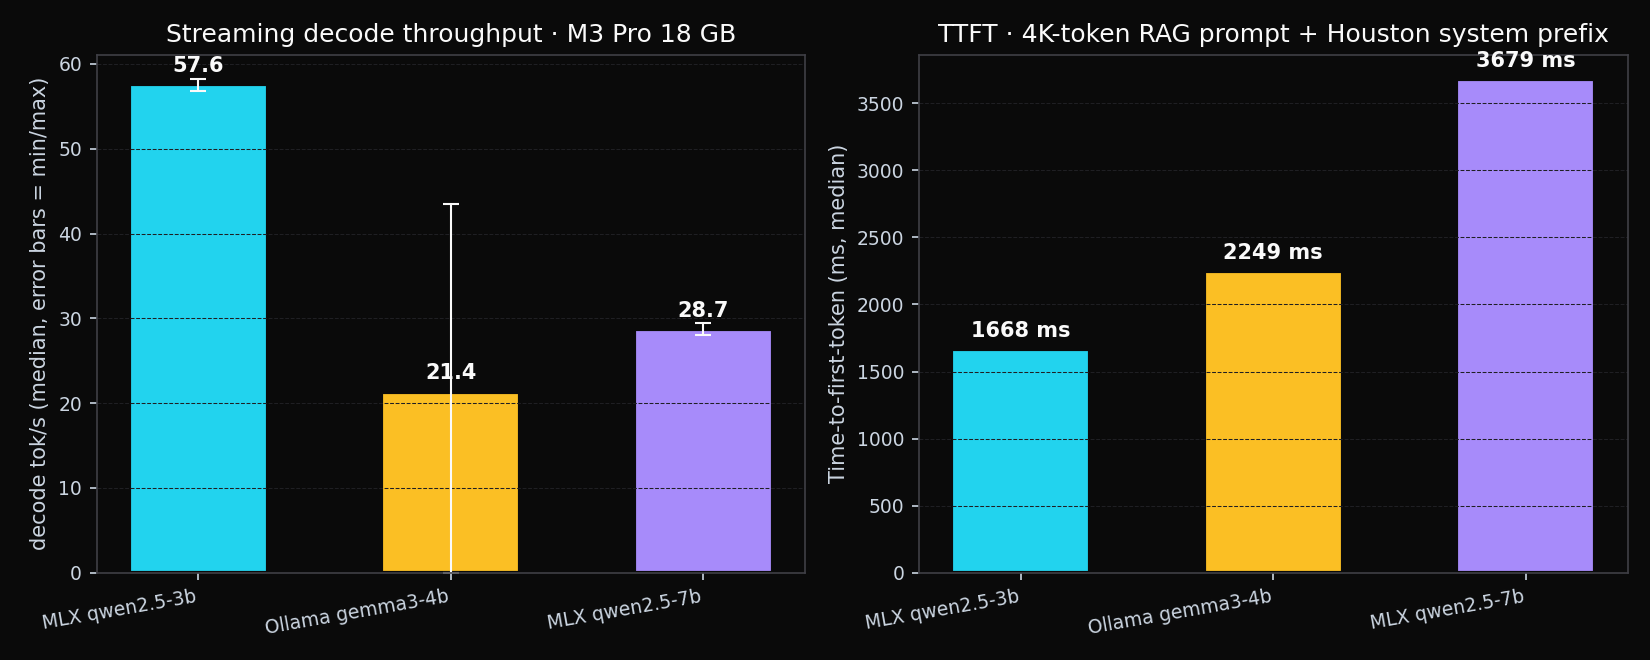

Values plotted in this chart, from the file beside it:
label, backend, i, wall_ms, ttft_ms, tokens, chars, decode_ms, tok_per_s, char_per_s, elapsed_ms_server
mlx-qwen2.5-3b, mlx, 0, 3395, 1668, 100, 330, 1727, 57.9, 191.1, 3373
mlx-qwen2.5-3b, mlx, 1, 3415, 1671, 100, 330, 1744, 57.3, 189.2, 3392
mlx-qwen2.5-3b, mlx, 2, 3423, 1663, 100, 330, 1760, 56.8, 187.5, 3402
mlx-qwen2.5-3b, mlx, 3, 3419, 1683, 100, 330, 1736, 57.6, 190.1, 3395
mlx-qwen2.5-3b, mlx, 4, 3383, 1665, 100, 330, 1718, 58.2, 192.1, 3360
ollama-gemma3-4b, ollama, 0, 17, , 0, 0, 17, 0.0, 0.0, 1
ollama-gemma3-4b, ollama, 1, 16, , 0, 0, 16, 0.0, 0.0, 1
ollama-gemma3-4b, ollama, 2, 16, , 0, 0, 16, 0.0, 0.0, 1
ollama-gemma3-4b, ollama, 3, 15, , 0, 0, 15, 0.0, 0.0, 1
ollama-gemma3-4b, ollama, 4, 14, , 0, 0, 14, 0.0, 0.0, 1
ollama-gemma3-4b, ollama, 0, 4537, 2245, 98, 266, 2292, 42.8, 116.1, 4514
ollama-gemma3-4b, ollama, 1, 4503, 2249, 98, 266, 2254, 43.5, 118.0, 4480
ollama-gemma3-4b, ollama, 2, 4525, 2253, 98, 266, 2272, 43.1, 117.1, 4502
ollama-gemma3-4b, ollama, 3, 4513, 2251, 98, 266, 2262, 43.3, 117.6, 4490
ollama-gemma3-4b, ollama, 4, 4542, 2247, 98, 266, 2295, 42.7, 115.9, 4519
mlx-qwen2.5-7b, mlx, 0, 4938, 3679, 37, 146, 1259, 29.4, 116.0, 4918
mlx-qwen2.5-7b, mlx, 1, 4975, 3677, 37, 146, 1298, 28.5, 112.5, 4958
mlx-qwen2.5-7b, mlx, 2, 4963, 3693, 37, 146, 1270, 29.1, 115.0, 4947
mlx-qwen2.5-7b, mlx, 3, 4967, 3679, 37, 146, 1288, 28.7, 113.4, 4946
mlx-qwen2.5-7b, mlx, 4, 5033, 3711, 37, 146, 1322, 28.0, 110.4, 5007
